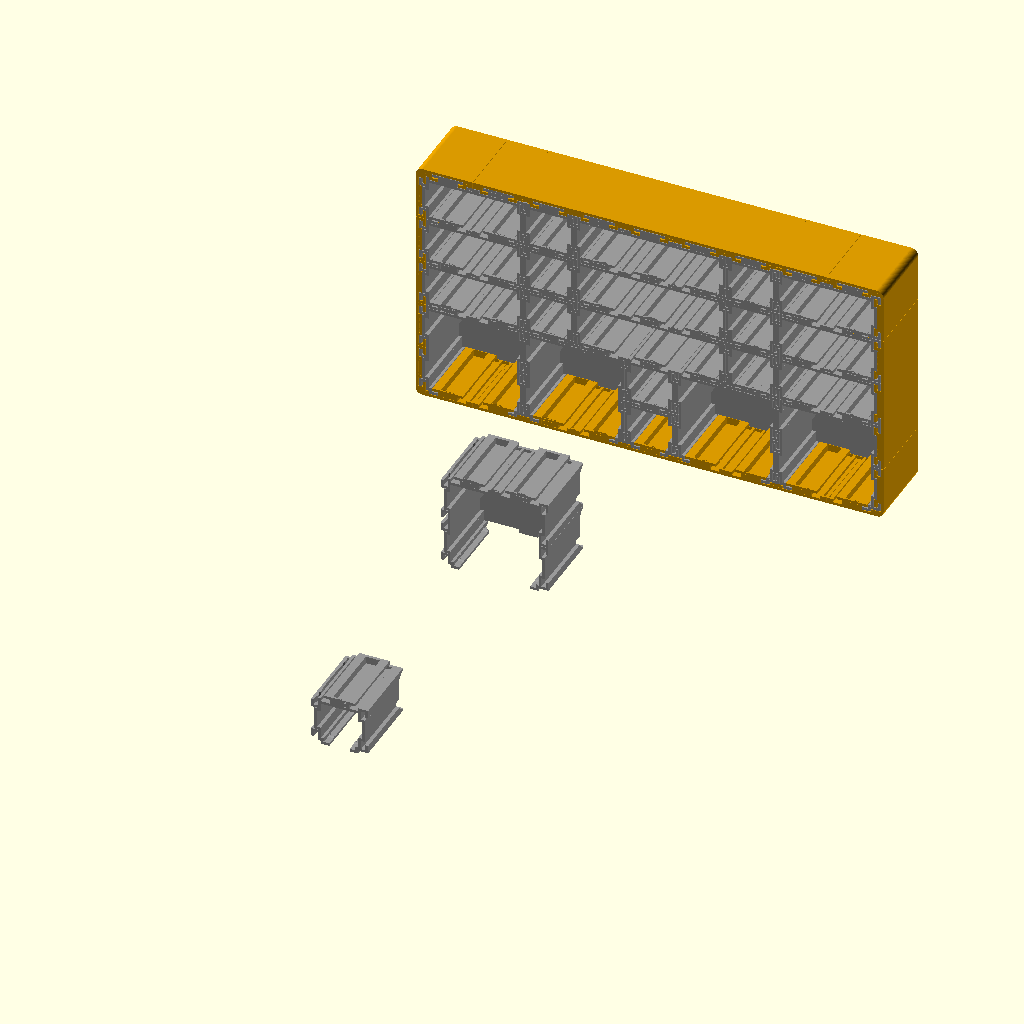
Cell 1: the model at its default parameters.
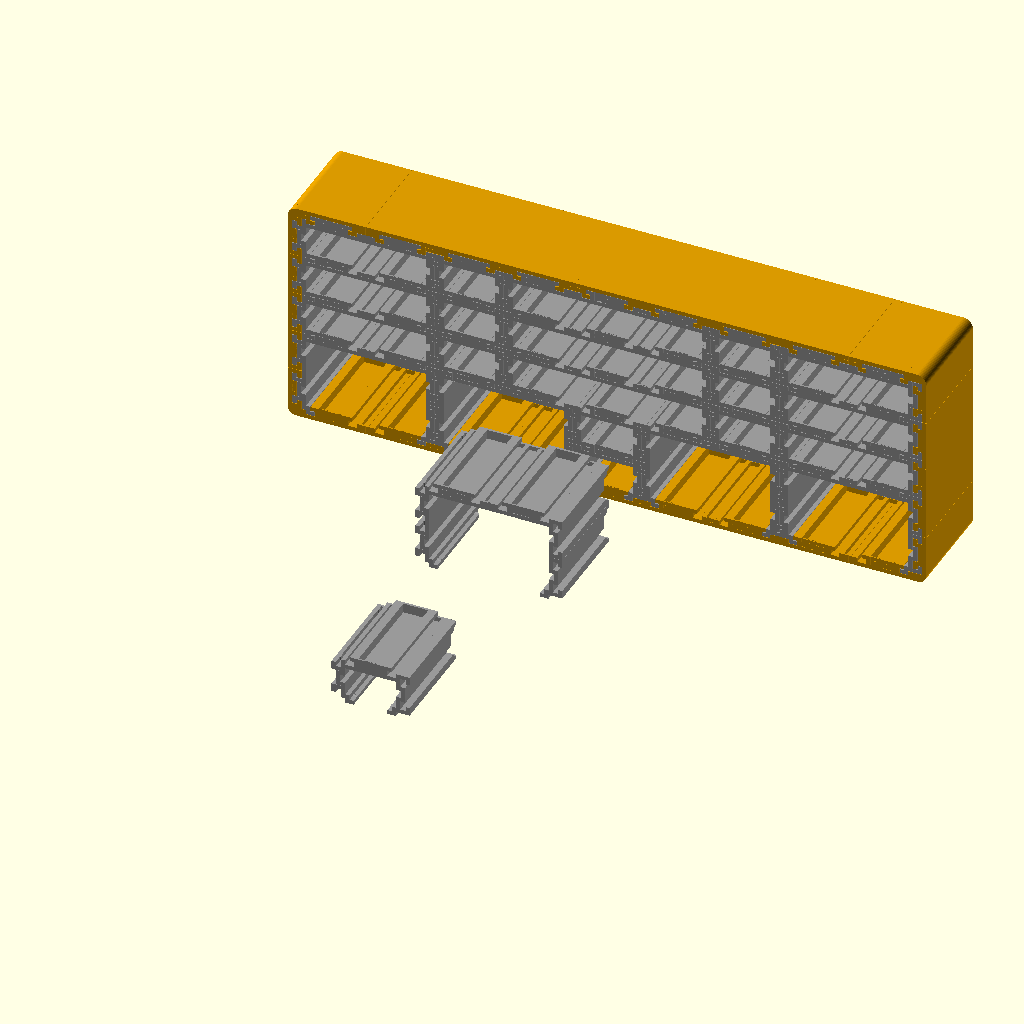
Cell 2: the same model with lineW = 1.2.
All cells are drawn from the same view direction (rotation 55°, 0°, 25°, orthographic, colour scheme Cornfield), but the view is re-fitted for each cell, so position and scale can differ between cells as well as the parameter.
OpenSCAD source file prj/storage/bins copy 2.scad:
use <nz/nz.scad>


// TODO
//
// Frame
// [x] slide snaps
// [ ] drawer snaps
// [ ] drawer stops
// [ ] bottom hook inserts
// [x] improve fills
//   [x] bFill
//   [x] tBase
//   [x] lSide
//   [x] rSide
//   [x] tlSeamFill
//   [x] trSeamFill
//   [x] tlCorner?
//   [x] trCorner
// Drawers
// [ ] drawers
// [ ] wings
// [ ] ruffles
// [ ] snaps
// [ ] bin ridges?
// Bins
// [ ] bins
// [ ] grooves?
// Bonus
// [ ] either change `sliceN` API to use `align` or change `rect` and `box` to use `centerN`
// [ ] find better solution for adding fudge in `sliceN` functions


$fn = 60;


lineW = 0.6;
layerH0 = 0.45;
layerHN = 0.3;

fWall = lineW*2;
gap = 0.03;
fudge = 0.001;
fudge2 = 0.002;

// b - bin
// d - drawer
// f - frame
bSlopXY = 0.4;
bSlopZ = layerHN;
dSlopXY = 0.6;
dSlopZ = layerHN;
fSlopXY = 0.4;

top = layerHN*3;

bFloor = layerH0 + layerHN*3;
dFloor = layerH0 + layerHN*4;
fFloor = layerH0 + layerHN*3;

// s - snap
sPH = fSlopXY;  // *3/4;         // peak height
sPL = layerHN*2;                 // peak length
sLL = layerRelCeil(sPH);         // lock length
sRL = sLL*6;                     // ramp length
sIL = 0;  // max(sPL*2, sPH*4);  // inset length

bins = [2, 4];

hook = 2.5;  // fWall + fSlopXY/2;
claspW = hook + fWall*2 + fSlopXY/2;
claspD = fWall*2 + fSlopXY/2 + sPH;
hookD = claspD + fSlopXY/2;

function layerRelFloor(h) = div(h, layerHN)*layerHN;
function layerRelCeil(h) = div(h, layerHN)*layerHN + layerHN;
function layerAbsFloor(h) = max(0, div(h-layerH0, layerHN)*layerHN + layerH0);
function layerAbsCeil(h) = layerAbsFloor(h) + layerHN;

binXY = fWall*2 + claspD + fSlopXY + lineW*2 + dSlopXY;
binZ = layerAbsFloor(15);

drawerZ = binZ - layerH0 + layerHN*2 + dFloor;

fGrid = [binXY*(bins.x+1), fWall+hookD+drawerZ+dSlopZ, layerAbsCeil(binXY*bins.y+lineW*2+dSlopXY+fFloor)];



function fillAdjW    (w, flushSides=0) = abs(w) - (1-flushSides)*gap;
function fillWalls   (w, flushSides=0) = div(fillAdjW(w, flushSides) + fudge, fWall+gap);  // `fudge` compensates for some FP precision errors
function fillExtraW  (w, flushSides=0) = max(0, fillAdjW(w, flushSides) - fillWalls(w, flushSides)*(fWall+gap));  // ditto for `max(0, ...)`
function fillExtraGap(w, flushSides=0) = fillExtraW(w, flushSides) / (fillWalls(w, flushSides)*2 + 1-flushSides);
function fillGrid    (w, flushSides=0) = fillExtraGap(w, flushSides)*2 + fWall + gap;
function fillWall    (w, flushSides=0) = fillExtraGap(w, flushSides) + fWall;
function fillGap     (w, flushSides=0) = fillExtraGap(w, flushSides) + gap;



module sliceX(size, translate=[0,0]
, flushT=false, flushB=false, flushL=false, flushR=false
, centerX=false, centerY=false
, cutT=false, cutB=false, cutMid=false, cutAlt=false
) {
  x = abs(size.x);
  y = abs(size.y);
  flushSides = (flushL?1:0) + (flushR?1:0);
  flushEnds  = (flushT?1:0) + (flushB?1:0);
  flushEndOffset = (flushT?fudge/2:0) - (flushB?fudge/2:0);
  fillWalls = fillWalls(x, flushSides);
  fillGrid  = fillGrid (x, flushSides);
  fillWall  = fillWall (x, flushSides);
  fillGap   = fillGap  (x, flushSides);
  tx = translate.x + (centerX ? -size.x/2 : 0) + (size.x<0 ? size.x : 0);
  ty = translate.y + (centerY ? -size.y/2 : 0) + size.y/2;
  module antiChildren(dir) render() difference() {
    translate([flushL?-fudge:0, flushEndOffset]) rect([x+fudge*flushSides, y+fudge*flushEnds], [1,0]);  // bounds for gaps
    intersection() {
      translate([-tx, -ty]) hull() {
        translate([0, dir*y]) offset(delta=-gap) children();
        offset(delta=-gap) children();
      }
      translate([-fudge*2, gap*dir]) rect([x+fudge2*2, y], [1,0]);  // expose only top or bottom
    }
  }
  translate([tx, ty]) {
    if (fillWalls > 0) {
      if (cutMid) translate([flushL?-fudge:0, 0]) rect([x+fudge*flushSides, gap], [1,0]);
      for (i=[0:fillWalls-1]) {
        itx = fillGrid*i - (flushL ? fillGap : 0);
        if (i!=0) translate([itx, flushEndOffset]) rect([fillGap, y+fudge*flushEnds], [1,0]);
        if (cutT || cutB || cutAlt || is_num(cutAlt)) intersection() {
          translate([itx, flushEndOffset]) rect([fillWall+fillGap*2, y+fudge*flushEnds], [1,0]);  // one wall + both gaps
          if (cutT) antiChildren(-1) children();
          if (cutB) antiChildren(1) children();
          if (cutAlt || is_num(cutAlt)) antiChildren((mod(i+(is_num(cutAlt)?cutAlt:0), 2)*2-1)) children();
        }
      }
      if (!flushL) translate([0, flushEndOffset]) rect([fillGap, y+fudge*flushEnds], [1,0]);
      if (!flushR) translate([x-fillGap, flushEndOffset]) rect([fillGap, y+fudge*flushEnds], [1,0]);
    }
    else rect([x, y]);
  }
}

module sliceY(size, translate=[0,0]
, flushT=false, flushB=false, flushL=false, flushR=false
, centerX=false, centerY=false
, cutL=false, cutR=false, cutMid=false, cutAlt=false
) rotate(90) sliceX([size.y, -size.x], [translate.y, -translate.x]
  , flushT=flushL, flushB=flushR, flushL=flushB, flushR=flushT
  , centerX=centerY, centerY=centerX
  , cutT=cutL, cutB=cutR, cutMid=cutMid, cutAlt=cutAlt
  ) rotate(-90) children();

module eSliceX(h, size, translate=[0,0]
, flushT=false, flushB=false, flushL=false, flushR=false
, centerX=false, centerY=false, centerZ=false
, cutT=false, cutB=false, cutMid=false, cutAlt=false
) translate([0, 0, (centerZ?-h/2:0)+(h<0?h:0)])
    if (cutAlt || is_num(cutAlt)) for (i=[0:abs(h)/layerHN-1])
      translate([0, 0, layerHN*i]) extrude(layerHN+(abs(h)/layerHN-1?fudge:0)) sliceX(size, translate
      , flushT=flushT, flushB=flushB, flushL=flushL, flushR=flushR
      , centerX=centerX, centerY=centerY
      , cutT=cutT, cutB=cutB, cutMid=cutMid, cutAlt=mod(i+(is_num(cutAlt)?cutAlt:0), 2)
      ) children();
    else extrude(abs(h)+fudge) sliceX(size, translate
      , flushT=flushT, flushB=flushB, flushL=flushL, flushR=flushR
      , centerX=centerX, centerY=centerY
      , cutT=cutT, cutB=cutB, cutMid=cutMid
      );

module eSliceY(h, size, translate=[0,0]
, flushT=false, flushB=false, flushL=false, flushR=false
, centerX=false, centerY=false, centerZ=false
, cutL=false, cutR=false, cutMid=false, cutAlt=false
) translate([0, 0, (centerZ?-h/2:0)+(h<0?h:0)])
    if (cutAlt || is_num(cutAlt)) for (i=[0:abs(h)/layerHN-1])
      translate([0, 0, layerHN*i]) extrude(layerHN+(abs(h)/layerHN-1?fudge:0)) sliceY(size, translate
      , flushT=flushT, flushB=flushB, flushL=flushL, flushR=flushR
      , centerX=centerX, centerY=centerY
      , cutL=cutL, cutR=cutR, cutMid=cutMid, cutAlt=mod(i+(is_num(cutAlt)?cutAlt:0), 2)
      ) children();
    else extrude(abs(h)+fudge) sliceY(size, translate
      , flushT=flushT, flushB=flushB, flushL=flushL, flushR=flushR
      , centerX=centerX, centerY=centerY
      , cutL=cutL, cutR=cutR, cutMid=cutMid
      );

module eSlice(h, size, translate=[0,0]
, flushT=false, flushB=false, flushL=false, flushR=false
, centerX=false, centerY=false, centerZ=false
, cutT=false, cutB=false, cutL=false, cutR=false
, cutMidX=false, cutMidY=false, cutAltX=false, cutAltY=false
) if (fillExtraGap(size.x, (flushL?1:0)+(flushR?1:0)) < fillExtraGap(size.y, (flushT?1:0)+(flushB?1:0)))
    eSliceX(h, size, translate
    , flushT=flushT, flushB=flushB, flushL=flushL, flushR=flushR
    , centerX=centerX, centerY=centerY, centerZ=centerZ
    , cutT=cutT, cutB=cutB, cutMid=cutMidX, cutAlt=cutAltX
    ) children();
  else
    eSliceY(h, size, translate
    , flushT=flushT, flushB=flushB, flushL=flushL, flushR=flushR
    , centerX=centerX, centerY=centerY, centerZ=centerZ
    , cutL=cutL, cutR=cutR, cutMid=cutMidY, cutAlt=cutAltY
    ) children();



// intermediate calculations
fTopOY = fGrid.y/2 - fSlopXY/4;
fSideOX = fGrid.x/2 - claspD/2 - fSlopXY/2;
fSideIX = fSideOX - fWall;
fBulgeOX = fGrid.x/2 - fSlopXY/4;
fBulgeOY = fTopOY - claspW - fSlopXY/2;
fBulgeIY = fBulgeOY - fWall;
fBulgeWall = fBulgeOX - fSideOX + fWall;
fWallGrid = fWall + fSlopXY/2;
fWall2 = fWallGrid + fWall;



module hook(dir, d=hookD, hang=gap) translate([-dir*claspW/2, 0]) {
  translate([0, -hang]) rect([fWall*dir, d+hang]);
  translate([0, d]) rect([(fWall+hook)*dir, -fWall]);
}

module snap(dir, d=hookD, hang=gap, trim=undef) render() translate([-dir*claspW/2, d]) {
  hookZ = is_num(trim) ? max(0, fFloor+d-trim) : undef;
  hangZ = is_num(trim) ? max(0, fFloor-hang-trim) : undef;
  rotate([180,270,0]) extrude(fWall*dir) polygon(
  [ [is_num(trim)&&trim<d ? hookZ : 0,                                       0    ]
  , [is_num(trim)&&trim<d ? hangZ : 0, is_num(trim) ? min(hang, fFloor-trim)+d : 0]
  , [is_num(trim)&&trim<d ? hangZ : 0,                                  hang+d    ]
  , [                     fGrid.z    ,                                  hang+d    ]
  , [                     fGrid.z    ,                                       0    ]
  ]);
  difference() {
    rotate([180,270,0]) extrude((fWall+hook)*dir) difference() {
      children();
      if (trim) polygon(
      [ [-fudge,          -fudge]
      , [-fudge, fWall+sPH+fudge]
      , [ hookZ, fWall+sPH+fudge]
      , [ hookZ,          -fudge]
      ]);
    }
    if (trim) translate([0, fudge, 0]) rotate([90,0,0]) extrude(d+fudge) polygon(
    [ [     (fWall-fudge)*dir,      hookZ-fudge]
    , [(hook+fWall+fudge)*dir,      hookZ-fudge]
    , [(hook+fWall+fudge)*dir, hook+hookZ+fudge]
    ]);
  }
}

module bump() polygon(
[ [        0                          , 0        ]
, [        0                          , fWall    ]
, [layerH0-layerHN+sIL+sRL+sPL        , fWall    ]
, [layerH0-layerHN+sIL+sRL+sPL  +sLL  , fWall+sPH]  // peak
, [layerH0-layerHN+sIL+sRL+sPL*2+sLL  , fWall+sPH]  // peak
, [layerH0-layerHN+sIL+sRL+sPL*2+sLL*2, fWall    ]
, [        fGrid.z-sIL-sRL-sPL*2-sLL*2, fWall    ]
, [        fGrid.z-sIL-sRL-sPL*2-sLL  , fWall+sPH]  // peak
, [        fGrid.z-sIL-sRL-sPL  -sLL  , fWall+sPH]  // peak
, [        fGrid.z-sIL-sRL-sPL        , fWall    ]
, [        fGrid.z                    , fWall    ]
, [        fGrid.z                    , 0        ]
]);

module dent() polygon(
[ [        0                            , 0        ]
, [        0                            , fWall    ]
, [layerH0-layerHN+sIL                  , fWall    ]
, [layerH0-layerHN+sIL+sRL              , fWall+sPH]
, [layerH0-layerHN+sIL+sRL  +sPL        , fWall+sPH]
, [layerH0-layerHN+sIL+sRL  +sPL  +sLL  , fWall    ]  // peak
, [layerH0-layerHN+sIL+sRL  +sPL*2+sLL  , fWall    ]  // peak
, [layerH0-layerHN+sIL+sRL  +sPL*2+sLL*2, fWall+sPH]
, [layerH0-layerHN+sIL+sRL  +sPL*3+sLL*2, fWall+sPH]
, [layerH0-layerHN+sIL+sRL*2+sPL*3+sLL*2, fWall    ]
, [        fGrid.z-sIL-sRL*2-sPL*3-sLL*2, fWall    ]
, [        fGrid.z-sIL-sRL  -sPL*3-sLL*2, fWall+sPH]
, [        fGrid.z-sIL-sRL  -sPL*2-sLL*2, fWall+sPH]
, [        fGrid.z-sIL-sRL  -sPL*2-sLL  , fWall    ]  // peak
, [        fGrid.z-sIL-sRL  -sPL  -sLL  , fWall    ]  // peak
, [        fGrid.z-sIL-sRL  -sPL        , fWall+sPH]
, [        fGrid.z-sIL-sRL              , fWall+sPH]
, [        fGrid.z-sIL                  , fWall    ]
, [        fGrid.z                      , fWall    ]
, [        fGrid.z                      , 0        ]
]);

// module tHooks()             flipX() translate([fSideIX-fSlopXY/2-claspW/2, fTopOY-fWallGrid])       hook( 1);
// module bHooks() rotate(180) flipX() translate([fSideIX-fSlopXY/2-claspW/2, fTopOY+fWallGrid-hookD]) hook(-1);
// module lHooks() rotate(90)  flipX() translate([fTopOY-claspW/2, fSideOX]) hook( 1);
// module rHooks() rotate(270) flipX() translate([fTopOY-claspW/2, fSideOX]) hook(-1);

// module blHook(d=hookD, hang=gap) rotate(180) translate([ fSideIX-fSlopXY/2-claspW/2, fTopOY+fWallGrid-hookD]) hook(-1, d, hang);
// module brHook(d=hookD, hang=gap) rotate(180) translate([-fSideIX+fSlopXY/2+claspW/2, fTopOY+fWallGrid-hookD]) hook( 1, d, hang);

module tSnaps()             flipX() translate([fSideIX-fSlopXY/2-claspW/2, fTopOY-fWallGrid])       snap( 1) dent();
module bSnaps() rotate(180) flipX() translate([fSideIX-fSlopXY/2-claspW/2, fTopOY+fWallGrid-hookD]) snap(-1, trim=claspD-fWall+fSlopXY/2) bump();
module lSnaps() rotate(90)  flipX() translate([fTopOY-claspW/2, fSideOX]) snap( 1) dent();
module rSnaps() rotate(270) flipX() translate([fTopOY-claspW/2, fSideOX]) snap(-1, trim=claspD+fSlopXY) bump();

module blSnap() rotate(180) translate([ fSideIX-fSlopXY/2-claspW/2, fTopOY+fWallGrid-hookD]) snap(-1, fWall2, claspD-fWall2, trim=fWallGrid) bump();
module brSnap() rotate(180) translate([-fSideIX+fSlopXY/2+claspW/2, fTopOY+fWallGrid-hookD]) snap( 1, fWall2, claspD-fWall2, trim=fWallGrid) bump();

// snap(-1) bump();
// snap(1, fWall2, claspD-fWall2, trim=3) bump();
// bSnaps();



module tlSeamFill(l) translate([fGrid.x*l-fBulgeOX, claspD-fTopOY]) {
  rB = [fBulgeWall+fWallGrid, -claspD];
  rL = rB - [fWall, -fWall];
  extrude(fFloor) rect(rB);
  translate([0, 0, fGrid.z-top]) difference() {
    hull() {
      extrude(top) rect(rB);
      extrude(rL.y) rect([rB.x, -fWall]);
    }
    translate([0, -fWall]) {
      eSliceX(rL.y, rL, flushL=true);
      eSliceX(top, [rL.x, rL.y+fWall], flushL=true, cutAlt=true);
      // doesn't seem to be ncessary:
      // eSliceY(top, [rL.x, -fWall], translate=[0, rL.y+fWall], flushL=true, flushT=true, flushB=true);
    }
  }
}

module trSeamFill(r) translate([fGrid.x*r+fBulgeOX, claspD-fTopOY]) {
  rB = [-fBulgeWall-fWallGrid, -claspD];
  rL = rB - [-fWall, -fWall];
  extrude(fFloor) rect(rB);
  translate([0, 0, fGrid.z-top]) difference() {
    hull() {
      extrude(top) rect(rB);
      extrude(rL.y) rect([rB.x, -fWall]);
    }
    translate([0, -fWall]) {
      eSliceX(rL.y, rL, flushR=true);
      eSliceX(top, [rL.x, rL.y+fWall], flushR=true, cutAlt=true);
      // doesn't seem to be ncessary:
      // eSliceY(top, [rL.x, -fWall], translate=[0, rL.y+fWall], flushR=true, flushT=true, flushB=true);
    }
  }
}

module bFill() translate([0, fTopOY-fWall2]) {
  rB = [fSideOX*2-fSlopXY-claspW*2, hookD+fWall];
  rL = rB - [fWall*2, fWall];
  extrude(fFloor) rect(rB, [0,1]);
  translate([0, 0, fGrid.z-top]) difference() {
    hull() {
      extrude(top) rect(rB, [0,1]);
      extrude(-rL.y) rect([rB.x, fWall], [0,1]);
    }
    translate([0, fWall]) {
      eSliceX(-rL.y, rL, centerX=true);
      eSliceX(top, [rL.x, rL.y-fWall], centerX=true, cutAlt=true);
      eSliceY(top, [rL.x, fWall], translate=[0, rL.y-fWall], flushT=true, flushB=true, centerX=true, cutAlt=true);
    }
  }
}

module bSeamFill() translate([fGrid.x/2, fTopOY-fWall2]) {
  rB = [claspD+fWallGrid*2, fWall2];
  rL = rB - [fWall*2, fWall];
  extrude(fFloor) rect(rB, [0,1]);
  translate([0, 0, fGrid.z-top]) difference() {
    hull() {
      extrude(top) rect(rB, [0,1]);
      extrude(-rL.y) rect([rB.x, fWall], [0,1]);
    }
    translate([0, fWall]) {
      eSliceX(-rL.y, rL, centerX=true);
      eSliceY(top, rL, flushT=true, centerX=true, cutAlt=true);
    }
  }
}

module blSeamFill(l) translate([fGrid.x*l-fBulgeOX, fTopOY-fWall2]) {
  rB = [fBulgeWall, fWall2];
  rL = rB - [fWall, fWall];
  extrude(fFloor) rect(rB);
  translate([0, 0, fGrid.z-top]) difference() {
    hull() {
      extrude(top) rect(rB);
      extrude(-rL.y) rect([rB.x, fWall]);
    }
    translate([0, fWall]) {
      eSliceX(-rL.y, rL, flushL=true);
      eSliceY(top, rL, flushT=true, flushL=true);
    }
  }
}

module brSeamFill(r) translate([fGrid.x*r+fBulgeOX, fTopOY-fWall2]) {
  rB = [-fBulgeWall, fWall2];
  rL = rB - [-fWall, fWall];
  extrude(fFloor) rect(rB);
  translate([0, 0, fGrid.z-top]) difference() {
    hull() {
      extrude(top) rect(rB);
      extrude(-rL.y) rect([rB.x, fWall]);
    }
    translate([0, fWall]) {
      eSliceX(-rL.y, rL, flushR=true);
      eSliceY(top, rL, flushT=true, flushR=true);
    }
  }
}



module tBase(l=0, r=0) if (l<=r) for (i=[l:r]) translate([fGrid.x*i, 0]) {
  bSnaps();
  if (i!=r) translate([fGrid.x/2, claspD-fTopOY]) {
    rB = [claspD+fWall2*2+fSlopXY, -claspD];
    rL = rB - [fWall*2, -fWall];
    extrude(fFloor) rect(rB, [0,1]);
    translate([0, 0, fGrid.z-top]) difference() {
      hull() {
        extrude(top) rect(rB, [0,1]);
        extrude(rL.y) rect([rB.x, -fWall], [0,1]);
      }
      translate([0, -fWall]) {
        eSliceX(rL.y, rL, centerX=true);
        eSliceX(top, [rL.x, rL.y+fWall], centerX=true, cutAlt=true);
        eSliceY(top, [rL.x, -fWall], translate=[0, rL.y+fWall], flushT=true, flushB=true, centerX=true, cutAlt=true);
      }
    }
  }
}

module bBase(l=0, r=0) if (l<=r) for (i=[l:r]) translate([fGrid.x*i, 0]) {
  extrude(fFloor) translate([0, fTopOY-fWall]) rect([fSideOX*2-fWallGrid*4, claspD], [0,1]);
  extrude(fGrid.z) flipX() translate([fGrid.x/2-claspD/2-fSlopXY/2, fGrid.y/2-fSlopXY/4]) rect([-fWall, -fWall2]);
  tSnaps();
  if (i!=r) bSeamFill();
  bFill();
}



module tSide(l=0, r=0) {
  if (l<=r) {
    extrude(fGrid.z) translate([fGrid.x*l-fBulgeOX, hookD+fSlopXY/4-fGrid.y/2-fWallGrid]) rect([fGrid.x*(r-l)+fBulgeOX*2, fWall]);
    tlSeamFill(l);
    trSeamFill(r);
  }
  tBase(l=l, r=r);
}

module bSide(l=0, r=0) {
  if (l<=r) {
    extrude(fFloor) translate([fGrid.x*l-fBulgeOX, fTopOY]) rect([fGrid.x*(r-l)+fBulgeOX*2, -fWall2]);
    extrude(fGrid.z) translate([fGrid.x*l-fBulgeOX, fTopOY-fWallGrid]) rect([fGrid.x*(r-l)+fBulgeOX*2, -fWall]);
    blSeamFill(l);
    brSeamFill(r);
  }
  bBase(l=l, r=r);
}

module lSide(b=0, t=0) if (b<=t) {
  extrude(fGrid.z) translate([fSideOX, fGrid.y*b-fTopOY]) rect([-fWall, fGrid.y*(t-b)+fTopOY*2]);
  for (i=[b:t]) translate([0, fGrid.y*i]) rSnaps();
  extrude(fFloor) for (i=[b:t]) if (i!=b) translate([fSideIX, fGrid.y*(i-0.5)]) rect([claspD+fWallGrid, fWall2], [1,0]);
  for (i=[b:t]) translate([fSideIX, fGrid.y*i]) {
    rB = [fBulgeWall, fTopOY*2-claspW*2-fSlopXY];
    rL = rB - [fWall, 0];
    extrude(fFloor) rect(rB, [1,0]);
    translate([0, 0, fGrid.z-top]) difference() {
      hull() {
        extrude(top) rect(rB, [1,0]);
        extrude(-rL.x) rect([fWall, rB.y], [1,0]);
      }
      translate([fWall, 0]) {
        eSliceY(-rL.x, rL, flushT=true, flushB=true, centerY=true);
        eSliceY(top, [rL.x-fWall, rL.y-fWall*2], centerY=true, cutAlt=true);
        eSliceX(top, [fWall, rL.y-fWall*2], translate=[rL.x-fWall, 0], flushL=true, flushR=true, centerY=true, cutAlt=true);
      }
    }
  }
}

module rSide(b=0, t=0) if (b<=t) {
  extrude(fFloor) for (i=[b:t]) translate([fGrid.x*0-fSideIX, fGrid.y*i]) flipY() translate([0, fTopOY-fWallGrid]) rect([-claspD-fWallGrid, -claspW+fWallGrid]);
  extrude(fGrid.z) translate([-fSideOX, fGrid.y*b-fTopOY]) rect([fWall, fGrid.y*(t-b)+fTopOY*2]);
  for (i=[b:t]) translate([0, fGrid.y*i]) lSnaps();
  for (i=[b:t]) translate([-fSideIX, fGrid.y*i]) {
    rB = [-fBulgeWall, fTopOY*2-claspW*2+fWall*2];
    rL = rB - [-fWall, fWall*2];
    extrude(fFloor) rect(rB, [1,0]);
    translate([0, 0, fGrid.z-top]) difference() {
      hull() {
        extrude(top) rect(rB, [1,0]);
        extrude(rL.x) rect([-fWall, rB.y], [1,0]);
      }
      translate([-fWall, 0]) {
        eSliceY(rL.x, rL, centerY=true);
        eSliceY(top, [rL.x+fWall, rL.y], centerY=true, cutAlt=true);
        eSliceX(top, [-fWall, rL.y], translate=[rL.x+fWall, 0], flushL=true, flushR=true, centerY=true, cutAlt=true);
      }
    }
  }
}



module corner(edge, r, align) translate([(fGrid.x-edge)*align.x, (fGrid.y-fTopOY)*align.y]) difference() {
  circle(r=r);
  circle(r=r-fWall);
  translate([0, -align.y*(r-fWall)]) rect([r*2*align.x, r*2*align.y]);
  translate([-align.x*(r-fWall), 0]) rect([r*2*align.x, r*2*align.y]);
}

module cornerMask(edge, r, align) translate([(fGrid.x-edge)*align.x, (fGrid.y-fTopOY)*align.y]) {
  circle(r=r);
  translate([0, -align.y*r]) rect([(fGrid.x/2+edge)*align.x, (fGrid.y+r-fSlopXY/4)*align.y]);
  translate([-align.x*r, 0]) rect([(fGrid.x/2+edge+r)*align.x, (fGrid.y-fSlopXY/4)*align.y]);
}

module cornerFloor(edge, r, size, align) intersection() {
  translate([(fGrid.x-edge-r)*align.x, (fGrid.y-fTopOY-r)*align.y]) rect([size.x*align.x, size.y*align.y]);
  cornerMask(edge, r, align);
}



module tlCorner(b=-1, r=1) {
  edge = fSideOX + fWallGrid;
  fillet = claspD + fSlopXY/2;
  if (1 <= r) {
    extrude(fGrid.z) {
      translate([fGrid.x-edge, hookD+fSlopXY/4-fGrid.y/2-fWallGrid]) rect([fGrid.x*(r-1)+fBulgeOX+edge, fWall]);
      corner(edge, fillet, [1,-1]);
    }
    trSeamFill(r);
    rIB = [claspD+fWallGrid*3, -fillet+fSlopXY/2];
    rIL = [fWall+fSlopXY, rIB.y+fWall];
    rOB = [claspD+fWallGrid, -fillet-fWall];
    rOL = rOB - [fWall, -fWall*2];
    align = [1, -1];
    tx = fGrid.x-edge-fillet;
    ty = -fGrid.y+fTopOY+fillet;
    extrude(fFloor) {
      intersection() {
        translate([tx, ty]) rect(rIB);
        cornerMask(edge, fillet, align);
      }
      intersection() {
        translate([tx, ty]) rect(rOB);
        cornerMask(edge, fillet, align);
      }
    }
    translate([0, 0, fGrid.z-top]) difference() {
      intersection() {
        translate([tx, ty]) {
          hull() {
            extrude(top) rect(rIB);
            extrude(rIL.y) rect([rIB.x, -fWall]);
          }
          hull() {
            extrude(top) rect([rOB.x, rOB.y+fWall]);
            extrude(rOL.y) rect([rOB.x, -fWall]);
          }
        }
        extrude((min(rIL.y, rOL.y)-top)*2, center=true) cornerMask(edge, fillet, align);
      }
      eSliceX(rOL.y, rOL, translate=[tx+fWall, ty-fWall], flushR=true);
      eSliceX(rIL.y, rIL, translate=[tx+rOB.x, ty-fWall]);
      eSliceX(top, rOL, translate=[tx+fWall, ty-fWall], flushR=true, cutAlt=1) offset(delta=-fWall) cornerMask(edge, fillet, align);
      eSliceX(top, [rIL.x, rIL.y+fWall], translate=[tx+rOB.x, ty-fWall], cutAlt=1);
      eSliceY(top, [rIL.x, -fWall], translate=[tx+rOB.x, ty+rIL.y], flushT=true, flushB=true, cutAlt=true);
    }
  }
  tBase(l=1, r=r);
  lSide(b=b, t=-1);
}

module trCorner(b=-1, l=-1) {
  edge = fSideOX + fWallGrid;
  fillet = claspD + fSlopXY/2;
  if (l <= -1) {
    extrude(fGrid.z) {
      translate([edge-fGrid.x, hookD+fSlopXY/4-fGrid.y/2-fWallGrid]) rect([fGrid.x*(l+1)-fBulgeOX-edge, fWall]);
      corner(edge, fillet, [-1,-1]);
    }
    tlSeamFill(l);
    rB = [-claspD-fWallGrid*3, -fillet+fSlopXY/2];
    rL = rB - [-fWall*2, -fWall];
    align = [-1, -1];
    tx = -fGrid.x+edge+fillet;
    ty = -fGrid.y+fTopOY+fillet;
    extrude(fFloor) intersection() {
      translate([tx, ty]) rect(rB);
      cornerMask(edge, fillet, align);
    }
    translate([0, 0, fGrid.z-top]) difference() {
      intersection() {
        translate([tx, ty]) hull() {
          extrude(top) rect(rB);
          extrude(rL.y) rect([rB.x, -fWall]);
        }
        extrude((rL.y-top)*2, center=true) cornerMask(edge, fillet, align);
      }
      eSliceX(rL.y, rL, translate=[tx-fWall, ty-fWall]);
      eSliceX(top, [rL.x, rL.y+fWall], translate=[tx-fWall, ty-fWall], cutAlt=true) offset(delta=-fWall) cornerMask(edge, fillet, align);
      eSliceY(top, [rL.x, -fWall], translate=[tx-fWall, ty+rL.y], flushT=true, flushB=true, cutAlt=1) offset(delta=-fWall) cornerMask(edge, fillet, align);
    }
  }
  tBase(l=l, r=-1);
  rSide(b=b, t=-1);
}

module blCorner(t=1, r=1) {
  edge = fGrid.x/2 + claspD/2 - fWallGrid;
  fillet = fWallGrid*2;
  if (1 <= r) {
    extrude(fFloor) translate([fGrid.x-edge, fTopOY]) rect([fGrid.x*(r-1)+fBulgeOX+edge, -fWall2]);
    extrude(fGrid.z) {
      translate([fGrid.x-edge, fTopOY-fWallGrid]) rect([fGrid.x*(r-1)+fBulgeOX+edge, -fWall]);
      corner(edge, fillet, [1,1]);
    }
    brSeamFill(r);
    rIB = [claspD+fWallGrid*2, fillet-fSlopXY/2];
    rIL = [fSlopXY/2, rIB.y-fWall];
    rOB = [claspD+fWallGrid, fillet+fWall];
    rOL = rOB - [fWall, fWall*2];
    align = [1, 1];
    tx = fGrid.x-edge-fillet;
    ty = fGrid.y-fTopOY-fillet;
    extrude(fFloor) {
      intersection() {
        translate([tx, ty]) rect(rIB);
        cornerMask(edge, fillet, align);
      }
      intersection() {
        translate([tx, ty]) rect(rOB);
        cornerMask(edge, fillet, align);
      }
    }
    translate([0, 0, fGrid.z-top]) difference() {
      intersection() {
        translate([tx, ty]) {
          hull() {
            extrude(top) rect(rIB);
            // extrude(-rIL.y) rect([rIB.x, fWall]);  // too narrow to print
          }
          hull() {
            extrude(top) rect([rOB.x, rOB.y-fWall]);
            extrude(-rOL.y) rect([rOB.x, fWall]);
          }
        }
        extrude((max(rIL.y, rOL.y)+top)*2, center=true) cornerMask(edge, fillet, align);
      }
      // eSliceX(rIL.y, rIL, translate=[tx+claspD+fWallGrid, ty-fWall]);
      eSliceX(-rOL.y, rOL, translate=[tx+fWall, ty+fWall], flushR=true);
      eSliceY(top, rIL, translate=[tx+claspD+fWallGrid, ty+fWall], flushT=true, cutAlt=true);
      eSliceX(top, rOL, translate=[tx+fWall, ty+fWall], flushR=true, cutAlt=1) offset(delta=-fWall) cornerMask(edge, fillet, align);
    }
  }
  bBase(l=1, r=r);
  lSide(b=1, t=t);
}

module brCorner(t=1, l=-1) {
  edge = fGrid.x/2 + claspD/2 - fWallGrid;
  fillet = fWallGrid*2;
  if (l <= -1) {
    extrude(fFloor) translate([edge-fGrid.x, fTopOY]) rect([fGrid.x*(l+1)-fBulgeOX-edge, -fWall2]);
    extrude(fGrid.z) {
      translate([edge-fGrid.x, fTopOY-fWallGrid]) rect([fGrid.x*(l+1)-fBulgeOX-edge, -fWall]);
      corner(edge, fillet, [-1,1]);
    }
    blSeamFill(l);
    rB = [-claspD-fWallGrid*2, fillet-fSlopXY/2];
    rL = rB - [-fWall*2, +fWall];
    align = [-1, 1];
    tx = -fGrid.x+edge+fillet;
    ty = fGrid.y-fTopOY-fillet;
    extrude(fFloor) intersection() {
      translate([tx, ty]) rect(rB);
      cornerMask(edge, fillet, align);
    }
    translate([0, 0, fGrid.z-top]) difference() {
      intersection() {
        translate([tx, ty]) hull() {
          extrude(top) rect(rB);
          extrude(-rL.y) rect([rB.x, fWall]);
        }
        extrude((rL.y+top)*2, center=true) cornerMask(edge, fillet, align);
      }
      eSliceX(-rL.y, rL, translate=[tx-fWall, ty+fWall]);
      eSliceY(top, rL, translate=[tx-fWall, ty+fWall], flushT=true, cutAlt=true) offset(delta=-fWall) cornerMask(edge, fillet, align);
    }
  }
  bBase(l=l, r=-1);
  rSide(b=1, t=t);
}



module perimeter(t=0, b=0, l=0, r=0) {
  translate([0, fGrid.y*(t+1)]) tSide(l+1, r-1);
  translate([0, fGrid.y*(b-1)]) bSide(l+1, r-1);
  translate([fGrid.x*(l-1), 0]) lSide(b+1, t-1);
  translate([fGrid.x*(r+1), 0]) rSide(b+1, t-1);
  translate([fGrid.x*(l-1), fGrid.y*(t+1)]) tlCorner(b=-1, r= 1);
  translate([fGrid.x*(r+1), fGrid.y*(t+1)]) trCorner(b=-1, l=-1);
  translate([fGrid.x*(l-1), fGrid.y*(b-1)]) blCorner(t= 1, r= 1);
  translate([fGrid.x*(r+1), fGrid.y*(b-1)]) brCorner(t= 1, l=-1);
}



module frame(t=0, b=0, l=0, r=0) {

  module bulge() extrude(fGrid.z) translate([0, fBulgeOX]) {
    flipX() translate([fBulgeOY, 0]) rect([-fWall, -fBulgeWall]);
    rect([fBulgeOY*2, -fWall], [0,1]);
  }

  module lBulge() rotate(90)  bulge();
  module rBulge() rotate(270) bulge();

  module tFrame(l=0, r=0) {
    for (i=[l:r]) translate([fGrid.x*i, 0]) {
      tSnaps();
      extrude(fGrid.z) flipX() translate([fGrid.x/2-claspD/2-fSlopXY/2, fGrid.y/2-fSlopXY/4]) rect([-fWall, -fWall2]);
    }
    extrude(fGrid.z) translate([fGrid.x*r+fSideOX, fTopOY-fWallGrid]) rect([fGrid.x*(l-r)-fSideOX*2, -fWall]);
  }

  module bFrame(l=0, r=0) {
    translate([fGrid.x*l, fWall+fWallGrid-hookD]) blSnap();
    translate([fGrid.x*r, fWall+fWallGrid-hookD]) brSnap();
    extrude(fGrid.z) {
      translate([fGrid.x*r+fSideOX, -fTopOY]) rect([-fWall2, fWall]);
      translate([fGrid.x*l-fSideOX, -fTopOY]) rect([ fWall2, fWall]);
    }
  }

  module lFrame(b=0, t=0) {
    for (i=[b:t]) translate([0, fGrid.y*i]) {
      lSnaps();
      lBulge();
      if (i < t) extrude(fGrid.z) translate([-fSideOX, fBulgeIY]) rect([fWall, fGrid.y-2*fBulgeIY]);
    }
    extrude(fGrid.z) {
      translate([-fSideOX, fGrid.y*t+fBulgeIY]) rect([fWall, fTopOY-fBulgeIY]);
      translate([-fSideOX, fGrid.y*b-fBulgeIY]) rect([fWall, fBulgeIY-fTopOY]);
    }
  }

  module rFrame(b=0, t=0) {
    for (i=[b:t]) translate([0, fGrid.y*i]) {
      rSnaps();
      rBulge();
      if (i < t) extrude(fGrid.z) translate([fSideOX, fBulgeIY]) rect([fWall, fGrid.y-2*fBulgeIY], [-1,1]);
    }
    extrude(fGrid.z) {
      translate([fSideOX, fGrid.y*t+fBulgeIY]) rect([-fWall, fTopOY-fBulgeIY]);
      translate([fSideOX, fGrid.y*b-fBulgeIY]) rect([-fWall, fBulgeIY-fTopOY]);
    }
  }

  translate([0, fGrid.y*t]) tFrame(l, r);
  translate([0, fGrid.y*b]) bFrame(l, r);
  translate([fGrid.x*l, 0]) lFrame(b, t);
  translate([fGrid.x*r, 0]) rFrame(b, t);

  extrude(fFloor) {
    translate([fGrid.x*r+fSideOX, fGrid.y*t+fTopOY]) rect([fGrid.x*(l-r)-fSideOX*2, fGrid.y*(b-t)-fTopOY*2+claspD-fWall]);
    translate([fGrid.x*r+fSideOX, fGrid.y*t+fTopOY-fWallGrid]) rect([-fWall2, fGrid.y*(b-t)-fTopOY*2+fWallGrid]);
    translate([fGrid.x*l-fSideOX, fGrid.y*t+fTopOY-fWallGrid]) rect([ fWall2, fGrid.y*(b-t)-fTopOY*2+fWallGrid]);

    for (i=[b:t]) if (i!=b) translate([fGrid.x*(r+0.5)+claspD/2, fGrid.y*(i-0.5)]) rect([-claspD-fWallGrid, -fWall2], [1,0]);
    for (i=[b:t]) translate([fGrid.x*l-fSideIX, fGrid.y*i]) flipY() translate([0, fTopOY-fWallGrid]) rect([-claspD-fWallGrid, -claspW+fWallGrid]);

    for (i=[b:t]) translate([fGrid.x*l-fBulgeOX, fGrid.y*i]) rect([fBulgeWall, fTopOY*2-claspW*2+fWall*2], [1,0]);
    for (i=[b:t]) translate([fGrid.x*r+fBulgeOX, fGrid.y*i]) rect([-fBulgeWall, fBulgeOY*2], [1,0]);

    for (i=[l:r]) translate([fGrid.x*i, fGrid.y*t+fTopOY-fWall]) rect([fSideOX*2-fWallGrid*4, claspD], [0,1]);

    for (i=[l:r]) if (i!=r) translate([fGrid.x*(i+0.5), fGrid.y*b-fTopOY]) rect([claspD+fWallGrid*4, hookD], [0,1]);
  }
  for (i=[l:r]) if (i!=r) translate([fGrid.x*i, fGrid.y*t]) bSeamFill();
  for (i=[l:r]) translate([fGrid.x*i, fGrid.y*t]) bFill();
}

// sPH = claspD-fWall*2-fSlopXY/2;

// claspW = hook+fWall*2+fSlopXY/2;
// claspD = fWall*2+fSlopXY/2+sPH;
// hookD = claspD+fSlopXY/2;

// fTopOY = fGrid.y/2-fSlopXY/4;
// fSideOX = fGrid.x/2-claspD/2-fSlopXY/2;
// fSideIX = fSideOX - fWall;
// fBulgeOX = fGrid.x/2-fSlopXY/4;
// fBulgeOY = fTopOY-claspW-fSlopXY/2;
// fBulgeIY = fBulgeOY-fWall;
// fBulgeWall = fBulgeOX - fSideOX + fWall;
// fWallGrid = fWall+fSlopXY/2;
// fWall2 = fWallGrid+fWall;

module drawer(units) {

}

module bin(fraction, space) {

}





module demoFill(w) {
  echo(flush=2, fillWalls=fillWalls(w, 2), fillExtraW=fillExtraW(w, 2), fillExtraGap=fillExtraGap(w, 2));
  echo(flush=1, fillWalls=fillWalls(w, 1), fillExtraW=fillExtraW(w, 1), fillExtraGap=fillExtraGap(w, 1));
  echo(flush=0, fillWalls=fillWalls(w, 0), fillExtraW=fillExtraW(w, 0), fillExtraGap=fillExtraGap(w, 0));
  baseColor = [0.0, 0.2, 0.4];
  gapColor = [0.4, 0.2, 0.0];
  lineColor = [0.8, 0.5, 0.0];
  cutColor = [0.5, 0.5, 0.5, 0.5];
  baseH = -0.25;
  gapH = 0.1;
  lineH = 0.1;
  cutH = 0.2;
  // normal, tightly packed
  translate([0,0]) {
    fillWalls = div(w-gap+fudge, fWall+gap);
    color(baseColor) extrude(baseH) rect([w, 1]);
    if (fillWalls > 0) {
      color(gapColor) extrude(gapH) rect([gap, 1]);
      for (i=[0:fillWalls-1]) translate([i*(fWall+gap)+gap, 0]) {
        color(lineColor) extrude(lineH) rect([fWall, 1]);
        color(gapColor) extrude(gapH) translate([fWall, 0]) rect([gap, 1]);
      }
    }
  }
  // spread evenly
  translate([0,1.5]) {
    fillWalls = fillWalls(w, 0);
    fillWall  = fillWall (w, 0);
    fillGap   = fillGap  (w, 0);
    fillGrid  = fillGrid (w, 0);
    color(baseColor) extrude(baseH) rect([w, 1]);
    if (fillWalls > 0) {
      color(gapColor) extrude(gapH) rect([gap/2, 1]);
      color(gapColor) extrude(gapH) translate([fillGap-gap/2, 0]) rect([gap/2, 1]);
      for (i=[0:fillWalls-1]) translate([i*fillGrid+fillGap, 0]) {
        color(lineColor) extrude(lineH) rect([fWall/2, 1]);
        color(lineColor) extrude(lineH) translate([fillWall-fWall/2, 0]) rect([fWall/2, 1]);
        color(gapColor) extrude(gapH) translate([fillWall, 0]) rect([gap/2, 1]);
        color(gapColor) extrude(gapH) translate([fillGrid-gap/2, 0]) rect([gap/2, 1]);
      }
      for (i=[0:fillWalls-1]) translate([i*fillGrid+fillGap, 0])
        color(cutColor) extrude(cutH) translate([fillWall, 0]) rect([fillGap, 1]);
    }
    color(cutColor) extrude(cutH) rect([fillGap, 1]);
  }
  // flush to end
  translate([0,3]) {
    fillWalls = fillWalls(w, 1);
    fillWall  = fillWall (w, 1);
    fillGap   = fillGap  (w, 1);
    fillGrid  = fillGrid (w, 1);
    color(baseColor) extrude(baseH) rect([w, 1]);
    if (fillWalls > 0) {
      for (i=[0:fillWalls-1]) translate([i*fillGrid, 0]) {
        color(lineColor) extrude(lineH) translate([fillGap, 0]) rect([fWall/2, 1]);
        color(lineColor) extrude(lineH) translate([fillGrid-fWall/2, 0]) rect([fWall/2, 1]);
        color(gapColor) extrude(gapH) rect([gap/2, 1]);
        color(gapColor) extrude(gapH) translate([fillGap-gap/2, 0]) rect([gap/2, 1]);
      }
      for (i=[0:fillWalls-1]) translate([i*fillGrid, 0])
        color(cutColor) extrude(cutH) rect([fillGap, 1]);
    }
    else color(cutColor) extrude(cutH) rect([w, 1]);
  }
  // flush to start
  translate([0,4.5]) {
    fillWalls = fillWalls(w, 1);
    fillWall  = fillWall (w, 1);
    fillGap   = fillGap  (w, 1);
    fillGrid  = fillGrid (w, 1);
    color(baseColor) extrude(baseH) rect([w, 1]);
    if (fillWalls > 0) {
      for (i=[0:fillWalls-1]) translate([i*fillGrid, 0]) {
        color(lineColor) extrude(lineH) rect([fWall/2, 1]);
        color(lineColor) extrude(lineH) translate([fillWall-fWall/2, 0]) rect([fWall/2, 1]);
        color(gapColor) extrude(gapH) translate([fillWall, 0]) rect([gap/2, 1]);
        color(gapColor) extrude(gapH) translate([fillGrid-gap/2, 0]) rect([gap/2, 1]);
      }
      for (i=[0:fillWalls-1]) translate([i*fillGrid, 0])
        color(cutColor) extrude(cutH) translate([fillWall, 0]) rect([fillGap, 1]);
    }
    else color(cutColor) extrude(cutH) rect([w, 1]);
  }
  // flush to start and end
  translate([0,6]) {
    fillWalls = fillWalls(w, 2);
    fillWall  = fillWall (w, 2);
    fillGap   = fillGap  (w, 2);
    fillGrid  = fillGrid (w, 2);
    color(baseColor) extrude(baseH) rect([w, 1]);
    if (fillWalls > 0) {
      for (i=[0:fillWalls-1]) translate([i*fillGrid-fillGap, 0]) {
        if (i!=0) color(gapColor) extrude(gapH) rect([gap/2, 1]);
        if (i!=0) color(gapColor) extrude(gapH) translate([fillGap-gap/2, 0]) rect([gap/2, 1]);
        color(lineColor) extrude(lineH) translate([fillGap, 0]) rect([fWall/2, 1]);
        color(lineColor) extrude(lineH) translate([fillGrid-fWall/2, 0]) rect([fWall/2, 1]);
      }
      for (i=[0:fillWalls-1]) translate([i*fillGrid-fillGap, 0])
        if (i!=0) color(cutColor) extrude(cutH) rect([fillGap, 1]);
    }
    else color(cutColor) extrude(cutH) rect([w, 1]);
  }
  echo();
}

module demoFills() {
  translate([ 0,32,0]) demoFill(fWall*1-gap*1);
  translate([ 0,24,0]) demoFill(fWall*1+gap*0);
  translate([ 0,16,0]) demoFill(fWall*1+gap*1);
  translate([ 0, 8,0]) demoFill(fWall*1+gap*2);
  translate([ 0, 0,0]) demoFill(fWall*1+gap*3);

  translate([ 3,32,0]) demoFill(fWall*2+gap*0);
  translate([ 3,24,0]) demoFill(fWall*2+gap*1);
  translate([ 3,16,0]) demoFill(fWall*2+gap*2);
  translate([ 3, 8,0]) demoFill(fWall*2+gap*3);
  translate([ 3, 0,0]) demoFill(fWall*2+gap*4);

  translate([ 7,32,0]) demoFill(fWall*3+gap*1);
  translate([ 7,24,0]) demoFill(fWall*3+gap*2);
  translate([ 7,16,0]) demoFill(fWall*3+gap*3);
  translate([ 7, 8,0]) demoFill(fWall*3+gap*4);
  translate([ 7, 0,0]) demoFill(fWall*3+gap*5);

  translate([12,32,0]) demoFill(fWall*4+gap*2);
  translate([12,24,0]) demoFill(fWall*4+gap*3);
  translate([12,16,0]) demoFill(fWall*4+gap*4);
  translate([12, 8,0]) demoFill(fWall*4+gap*5);
  translate([12, 0,0]) demoFill(fWall*4+gap*6);
}

module demoSliceX(r, translate
, flushT=false, flushB=false, flushL=false, flushR=false
, centerX=false, centerY=false
, cutT=false, cutB=false, cutMid=false, cutAlt=false
) difference() {
    // translate([centerX?0:-fudge*sign(r.x), centerY?0:-fudge*sign(r.y)]) rect(r+[fudge2*sign(r.x),fudge2*sign(r.y)], [centerX?0:1,centerY?0:1]);
    rect(r, [centerX?0:1,centerY?0:1]);
    sliceX(r, translate, flushT, flushB, flushL, flushR, centerX, centerY, cutT, cutB, cutMid, cutAlt) children();
  }

module demoSliceY(r, translate
, flushT=false, flushB=false, flushL=false, flushR=false
, centerX=false, centerY=false
, cutL=false, cutR=false, cutMid=false, cutAlt=false
) difference() {
    // translate([centerX?0:-fudge*sign(r.x), centerY?0:-fudge*sign(r.y)]) rect(r+[fudge2*sign(r.x),fudge2*sign(r.y)], [centerX?0:1,centerY?0:1]);
    rect(r, [centerX?0:1,centerY?0:1]);
    sliceY(r, translate, flushT, flushB, flushL, flushR, centerX, centerY, cutL, cutR, cutMid, cutAlt) children();
  }

module demoFrameLarge() {
  color([0.6,0.6,0.6,1])
    rotate([90]) {
      translate([0,0,300]) frame();
      translate([-fGrid.x/2, -fGrid.y/2, 150]) frame(t=1, b=0, l=0, r=1);

      frame(t= 2, b= 2, l=-4, r=-3);
      frame(t= 1, b= 1, l=-4, r=-3);
      frame(t= 0, b= 0, l=-4, r=-3);
      frame(t=-1, b=-2, l=-4, r=-3);

      frame(t= 2, b= 2, l=-2, r=-2);
      frame(t= 1, b= 1, l=-2, r=-2);
      frame(t= 0, b= 0, l=-2, r=-2);
      frame(t=-1, b=-2, l=-2, r=-1);

      frame(t= 2, b= 2, l=-1, r=1);
      frame(t= 1, b= 1, l=-1, r=1);
      frame(t= 0, b= 0, l=-1, r=1);

      frame(t=-1, b=-1, l= 0, r= 0);
      frame(t=-2, b=-2, l= 0, r= 0);

      frame(t= 2, b= 2, l= 2, r= 2);
      frame(t= 1, b= 1, l= 2, r= 2);
      frame(t= 0, b= 0, l= 2, r= 2);
      frame(t=-1, b=-2, l= 1, r= 2);

      frame(t= 2, b= 2, l= 3, r= 4);
      frame(t= 1, b= 1, l= 3, r= 4);
      frame(t= 0, b= 0, l= 3, r= 4);
      frame(t=-1, b=-2, l= 3, r= 4);
    }
  color([0.85,0.6,0.0,1])
    rotate([90]) {
      perimeter(t=2, b=-2, l=-4, r=4);
  }
}

module demoFrameSmall() {
  color([0.6,0.6,0.6,1])
    rotate([90]) {
      translate([0,0,300]) frame();
      translate([-fGrid.x/2, -fGrid.y/2, 150]) frame(t=1, b=0, l=0, r=1);

      frame(t= 0, b=-1, l=-1, r= 0);
      frame(t= 1, b= 1, l=-1, r= 0);
      frame(t= 0, b=-1, l= 1, r= 1);
      frame(t= 1, b= 1, l= 1, r= 1);
    }
  color([0.85,0.6,0.0,1])
    rotate([90]) {
      perimeter(t=1, b=-1, l=-1, r=1);
  }
}



// demoFills();

translate([0, 0, -1]) {
  // demoSliceX([-6, 7], [0,0]
  // , flushT=false, flushB=false, flushL=true, flushR=false
  // , centerX=false, centerY=false
  // , cutT=false, cutB=false, cutMid=false, cutAlt=1
  // ) translate([-2.25, 2]) circle(4);
  // demoSliceY([-6, -7], [0,0]
  // , flushT=true, flushB=false, flushL=false, flushR=false
  // , centerX=false, centerY=true
  // , cutL=false, cutR=false, cutMid=false, cutAlt=1
  // );
}



// color([0.5,0.5,0.5,1]) extrude(fGrid.z) perimeter();
// color([0.5,0.5,0.5,1]) extrude(fGrid.z) perimeter(t=1, b=-2, l=-1, r=2);

demoFrameLarge();
// demoFrameSmall();

// frame();
// frame(t=1, b=-1, l=-1, r=1);


// box([212, 1, 1], [0,0,0]);


// translate([0,7,0]) tSide(-1,1);
// translate([0,-7,0]) bSide(-1,1);
// tlCorner();
// trCorner();
// blCorner();
// brCorner();
Parameter table extracted from the source (name, type, default, range or options):
lineW: number, default 0.6
layerH0: number, default 0.45
layerHN: number, default 0.3
gap: number, default 0.03
fudge: number, default 0.001
fudge2: number, default 0.002
bSlopXY: number, default 0.4
dSlopXY: number, default 0.6
fSlopXY: number, default 0.4
sIL: number, default 0
bins: vector, default [2, 4]
hook: number, default 2.5
